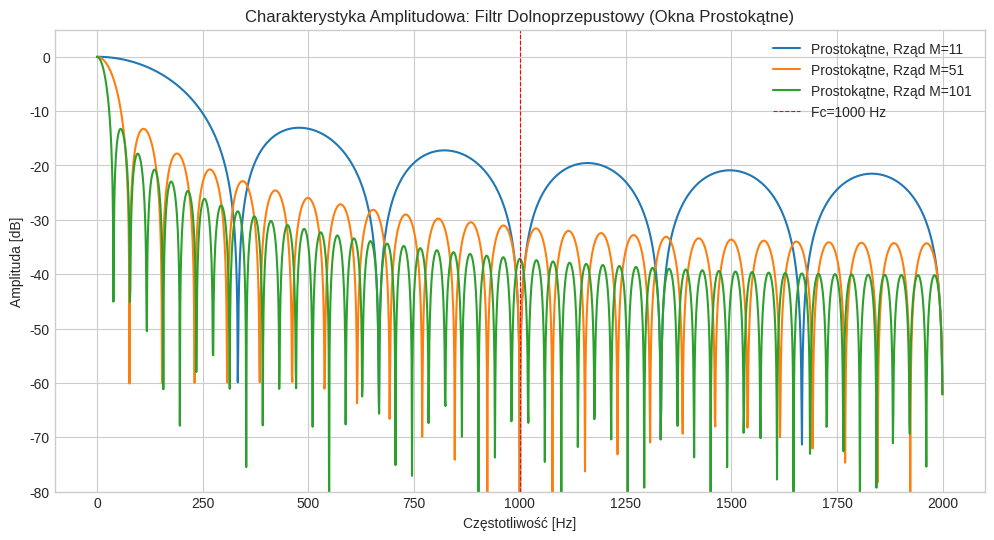
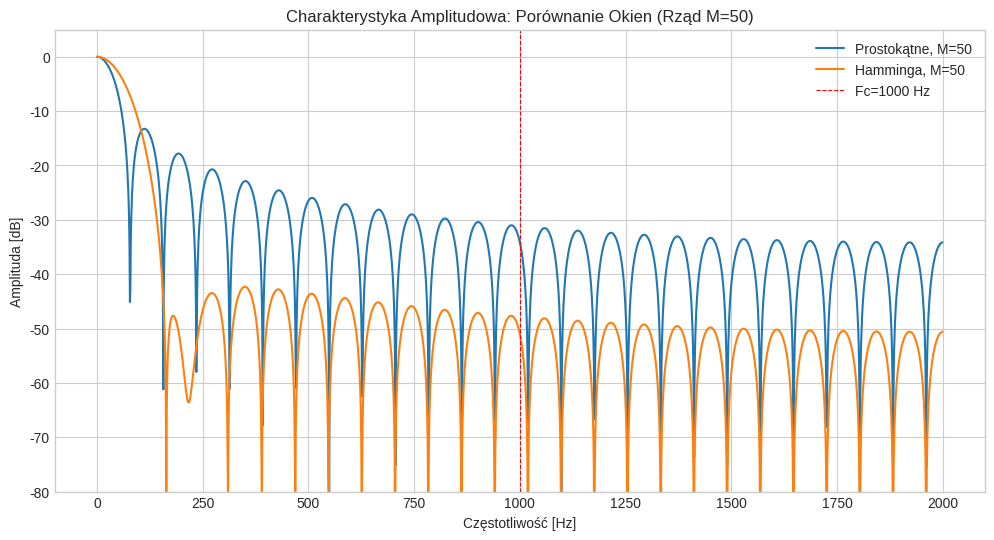

Recreate these plots in Python, in order. (Note: this script raises an exception after producing the figures.)
import numpy as np
import scipy.signal as signal
import matplotlib.pyplot as plt
from scipy.signal import freqz

# Ustawienia wykresów
plt.rcParams['figure.figsize'] = (12, 6)
plt.rcParams['axes.grid'] = True
plt.style.use('seaborn-v0_8-whitegrid')

# --- Zadanie 1: Projektowanie metodą okna (rectangular) dla różnych M ---
Fs = 4000  # Częstotliwość próbkowania [Hz]
Fc = 1000  # Częstotliwość odcięcia [Hz]
wc_norm = Fc / (Fs / 2)  # Znormalizowana częstość odcięcia (względem Nyquista)

M_list = [11, 51, 101]  # Długości okna (rząd filtru M = numtaps - 1)

plt.figure()
for M in M_list:
    # firwin dla okna prostokątnego (rectangular)
    # Długość filtru: M+1. numtaps = M. length = M+1.
    # W scipy.signal.firwin M jest rzędem filtru (numtaps-1) lub długością numtaps
    # Używamy numtaps = M, co daje M współczynników (rząd M-1). L=M.
    # Użycie M+1 jest bliższe konwencji fir1(M,...) i daje rząd M, co jest użyteczne.
    # Będziemy używać M jako RZĘDU (M+1 współczynników)
    numtaps = M + 1 # Liczba współczynników (taps)
    
    # Okno prostokątne w firwin to 'boxcar'
    h_rect = signal.firwin(numtaps, cutoff=wc_norm, window='boxcar', pass_zero='lowpass', fs=Fs)
    
    # Obliczenie charakterystyki częstotliwościowej
    w_rect, H_rect = signal.freqz(h_rect, worN=2000, fs=Fs)
    
    # Wykres charakterystyki amplitudowej w dB
    plt.plot(w_rect, 20 * np.log10(np.abs(H_rect)), label=f'Prostokątne, Rząd M={M}')

plt.title('Charakterystyka Amplitudowa: Filtr Dolnoprzepustowy (Okna Prostokątne)')
plt.xlabel('Częstotliwość [Hz]')
plt.ylabel('Amplituda [dB]')
plt.ylim(-80, 5)
plt.axvline(Fc, color='red', linestyle='--', linewidth=0.8, label=f'Fc={Fc} Hz')
plt.legend()
plt.show()

# --- Zadanie 2: Porównanie różnych okien dla tej samej długości M ---
M_compare = 50  # Rząd filtru (51 współczynników)
numtaps_compare = M_compare + 1

plt.figure()

# Okno Prostokątne
h_rect_c = signal.firwin(numtaps_compare, cutoff=wc_norm, window='boxcar', pass_zero='lowpass', fs=Fs)
w_rect_c, H_rect_c = signal.freqz(h_rect_c, worN=2000, fs=Fs)
plt.plot(w_rect_c, 20 * np.log10(np.abs(H_rect_c)), label=f'Prostokątne, M={M_compare}')

# Okno Hamminga
h_hamm = signal.firwin(numtaps_compare, cutoff=wc_norm, window='hamming', pass_zero='lowpass', fs=Fs)
w_hamm, H_hamm = signal.freqz(h_hamm, worN=2000, fs=Fs)
plt.plot(w_hamm, 20 * np.log10(np.abs(H_hamm)), label=f'Hamminga, M={M_compare}')

plt.title(f'Charakterystyka Amplitudowa: Porównanie Okien (Rząd M={M_compare})')
plt.xlabel('Częstotliwość [Hz]')
plt.ylabel('Amplituda [dB]')
plt.ylim(-80, 5)
plt.axvline(Fc, color='red', linestyle='--', linewidth=0.8, label=f'Fc={Fc} Hz')
plt.legend()
plt.show()

# --- Zadanie 3: Filtr z zadanymi parametrami (Kaiser i Parks-McClellan) ---
Fs_spec = 5000  # Częstotliwość próbkowania [Hz]
Fpass = 1000  # Częstotliwość narożna pasma przepustowego [Hz]
Fstop = 1500  # Częstotliwość narożna pasma zaporowego [Hz]
Rp = 1  # Tętnienia w pasmie przepustowym [dB]
Rs = 30  # Tłumienie w pasmie zaporowym [dB]

# Znormalizowane częstotliwości
nyquist = Fs_spec / 2
Wpass = Fpass / nyquist
Wstop = Fstop / nyquist

# --- A) Projektowanie metodą okna Kaisera (Kaiserord i firwin) ---

# Tłumienie (attenuation) w dB to maksymalne tętnienia w pasmie przepustowym Lmax = Rp oraz 
# minimalne tłumienie w pasmie zaporowym Lmin = Rs.
# W kaiserord (Matlab) Rs to minimalne tłumienie w pasmie zaporowym w dB.
# Delta_p i Delta_s (max. błąd w pasmach)
delta_p = (10**(Rp/20) - 1) / (10**(Rp/20) + 1)
delta_s = 10**(-Rs/20)
A = -20 * np.log10(min(delta_p, delta_s)) # Rs jako minimalne tłumienie

# Oszacowanie rzędu filtru i parametru beta
# kaiserord przyjmuje: Wpass (passband freq), Wstop (stopband freq), Rs (stopband attenuation)
# W SciPy używamy oszacowania 'rem_att' jako minimalnego tłumienia w stopband.
# delta_f to szerokość pasma przejściowego (Fstop - Fpass)
numtaps_kaiser, beta_kaiser = signal.kaiserord(Rs, (Fstop - Fpass) / nyquist)
M_kaiser = numtaps_kaiser - 1

# Projektowanie filtru
h_kaiser = signal.firwin(numtaps_kaiser, cutoff=Fpass, window=('kaiser', beta_kaiser), pass_zero='lowpass', fs=Fs_spec)

print(f"\n--- Filtr Kaisera ---")
print(f"Minimalny Rząd (M): {M_kaiser}")
print(f"Liczba współczynników (numtaps): {numtaps_kaiser}")
print(f"Parametr beta: {beta_kaiser:.4f}")

# --- B) Projektowanie algorytmem Parks-McClellan (remez) ---

# Użycie funkcji remez (ekwiwalent firpm w Matlabie)
# bands: wektor częstotliwości granicznych (0, Fpass, Fstop, Nyquist)
bands = [0, Fpass, Fstop, nyquist]

# desired: pożądana amplituda w pasmach (1 w passband, 0 w stopband)
desired = [1, 0] 

# Wagi (weights): 
# Obliczone na podstawie pożądanych tętnień/tłumienia. Wagi są odwrotnie proporcjonalne do maksymalnego dopuszczalnego błędu.
# Max błąd w passband (delta_p): (10^(Rp/20) - 1) / 20log10(e) -> nie
# Max błąd w passband (liniowy): delta_p
# Max błąd w stopband (liniowy): delta_s
# Stosunek wag: Ws/Wp = delta_p / delta_s
weights = [1/delta_p, 1/delta_s]
W = [delta_s / delta_p, 1.0] # Wagi dla [Passband, Stopband] - remez wymaga wag Wp, Ws

# Oszacowanie rzędu (M) za pomocą funkcji remezord (nie istnieje w SciPy, ale można użyć oszacowania z kaiserord)
# Często dla remez jest to nieco niższe, ale możemy użyć jako dobry punkt startowy.
# Lepszym sposobem jest oszacowanie ze wzoru:
# M ≈ (-20*log10(sqrt(delta_p*delta_s)) - 13) / (2.32 * delta_f_norm)
# gdzie delta_f_norm = (Fstop - Fpass) / Fs

# W SciPy nie ma funkcji do automatycznego obliczania minimalnego rzędu dla remez/firpm.
# Użyjemy Rzędu z kaiserord i sprawdzimy, czy działa.
# numtaps_remez = numtaps_kaiser # Wymagane jest, aby remez zwrócił tę samą (lub niższą) wartość błędu.
# Dla remez w SciPy, numtaps to RZĄD filtru (M), więc numtaps_remez jest rzędem M
# W remez numtaps to **liczba współczynników (taps)**, co odpowiada M+1
numtaps_remez = numtaps_kaiser 
M_remez = numtaps_remez - 1

h_remez = signal.remez(numtaps_remez, bands, desired, weight=W, fs=Fs_spec, pass_zero='lowpass')

print(f"\n--- Filtr Parks-McClellan (remez) ---")
print(f"Użyty Rząd (M): {M_remez}")
print(f"Liczba współczynników (numtaps): {numtaps_remez}")
# Oszacowanie rzędu jest zwykle iteracyjne lub heurystyczne. Użycie kaiserord jest typowe.

# --- C) Wykres i weryfikacja ---

plt.figure()

# Filtr Kaisera
w_kaiser, H_kaiser = signal.freqz(h_kaiser, worN=2000, fs=Fs_spec)
H_kaiser_dB = 20 * np.log10(np.abs(H_kaiser))
plt.plot(w_kaiser, H_kaiser_dB, label=f'Kaiser, Rząd M={M_kaiser}')

# Filtr Parks-McClellan
w_remez, H_remez = signal.freqz(h_remez, worN=2000, fs=Fs_spec)
H_remez_dB = 20 * np.log10(np.abs(H_remez))
plt.plot(w_remez, H_remez_dB, label=f'Parks-McClellan, Rząd M={M_remez}')


# Linie referencyjne dla weryfikacji
# Passband: [0, Fpass], Max = Rp dB (1 dB), Min = -Rp dB (-1 dB)
# Stopband: [Fstop, Nyquist], Max = -Rs dB (-30 dB)
# Należy pamiętać, że remez projektuje z tolerancją błędu (ripple) równą e/W, 
# gdzie e jest minimalnym maksymalnym błędem ważonym.
plt.axvline(Fpass, color='green', linestyle=':', linewidth=1.5, label=f'Fpass={Fpass} Hz')
plt.axvline(Fstop, color='orange', linestyle=':', linewidth=1.5, label=f'Fstop={Fstop} Hz')

# Passband ripple (0 dB +/- Rp/2, jeśli projekt na 0 dB)
plt.axhline(Rp, color='green', linestyle='--', linewidth=0.8, alpha=0.7, label=f'Max Passband Ripple ({Rp} dB)')
plt.axhline(-Rp, color='green', linestyle='--', linewidth=0.8, alpha=0.7)

# Stopband attenuation (Max: -Rs dB)
plt.axhline(-Rs, color='orange', linestyle='--', linewidth=0.8, alpha=0.7, label=f'Min Stopband Attenuation ({-Rs} dB)')


plt.title('Charakterystyka Amplitudowa: Filtr Dolnoprzepustowy (Kaiser vs Parks-McClellan)')
plt.xlabel('Częstotliwość [Hz]')
plt.ylabel('Amplituda [dB]')
plt.ylim(-80, 5)
plt.legend()
plt.show()

# --- Weryfikacja spełnienia wymagań ---
# Sprawdzenie, czy faktyczne maks. tętnienia w pasmach mieszczą się w specyfikacji.

# Wartości w pasmie przepustowym (0 do Fpass)
passband_mask = (w_kaiser <= Fpass)
max_ripple_kaiser_pass = np.max(np.abs(20 * np.log10(np.abs(H_kaiser[passband_mask]))))
# Wartości w pasmie zaporowym (Fstop do Nyquist)
stopband_mask = (w_kaiser >= Fstop)
max_att_kaiser_stop = -np.max(20 * np.log10(np.abs(H_kaiser[stopband_mask])))

print(f"\n--- Weryfikacja Kaisera (Rząd M={M_kaiser}) ---")
print(f"Maks. tętnienia w Passband: {max_ripple_kaiser_pass:.2f} dB (Wymagane: < {Rp} dB) -> Spełnione: {max_ripple_kaiser_pass < Rp}")
print(f"Min. tłumienie w Stopband: {max_att_kaiser_stop:.2f} dB (Wymagane: > {Rs} dB) -> Spełnione: {max_att_kaiser_stop > Rs}")

passband_mask_remez = (w_remez <= Fpass)
max_ripple_remez_pass = np.max(np.abs(20 * np.log10(np.abs(H_remez[passband_mask_remez]))))
stopband_mask_remez = (w_remez >= Fstop)
max_att_remez_stop = -np.max(20 * np.log10(np.abs(H_remez[stopband_mask_remez])))

print(f"\n--- Weryfikacja Parks-McClellan (Rząd M={M_remez}) ---")
print(f"Maks. tętnienia w Passband: {max_ripple_remez_pass:.2f} dB (Wymagane: < {Rp} dB) -> Spełnione: {max_ripple_remez_pass < Rp}")
print(f"Min. tłumienie w Stopband: {max_att_remez_stop:.2f} dB (Wymagane: > {Rs} dB) -> Spełnione: {max_att_remez_stop > Rs}")